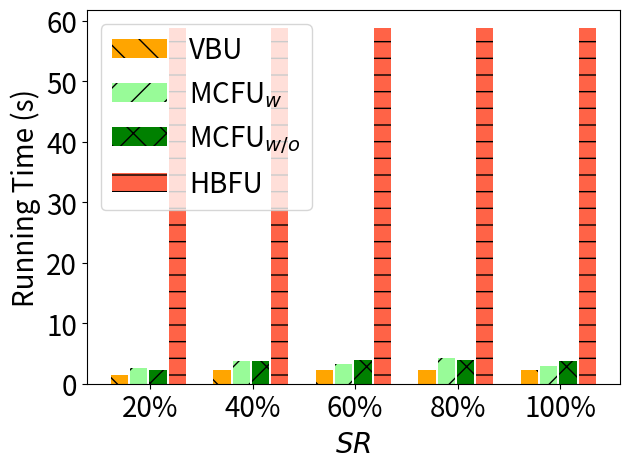

Reproduce this figure in Python.
import matplotlib.pyplot as plt
import numpy as np

# [redacted]
labels = ['20%', '40%', '60%', '80%', '100%']
unl_fr = [10*20*2.76*2 , 10*20*2.76*2 , 10*20*2.76*2  , 10*20*2.76*2 , 10*20*2.76*2   ]

unl_hess_r = [32*100/5000*2.76*2 +27.6*2, 32*100/5000*2.76*2 +27.6*2, 32*100/5000*2.76*2 +27.6 *2, 32*100/5000*2.76*2 +27.6*2, 32*100/5000*2.76*2 +27.6 *2]
unl_br = [13*100/5000*2.76*2,           21*100/5000*2.76 *2     , 21*100/5000*2.76*2, 21*100/5000*2.76*2, 21*100/5000*2.76*2]

unl_vib = [12*100/5000*2.76*2*2,          17*100/5000*2.76*2 *2    , 15*100/5000*2.76*2*2, 19*100/5000*2.76*2*2, 13*100/5000*2.76*2*2]
unl_self_r = [10*100/5000*2.76*2*2,       17*100/5000*2.76*2 *2     , 18*100/5000*2.76*2*2, 18*100/5000*2.76*2*2, 17*100/5000*2.76*2*2]



x = np.arange(len(labels))  # the label locations
width = 0.6  # the width of the bars
# no_noise = np.around(no_noise,0)
# samping = np.around(samping,0)
# ldp = np.around(ldp,0)


plt.figure()
#plt.subplots(figsize=(8, 5.3))
#plt.bar(x - width / 2 - width / 8 + width / 8, unl_fr, width=0.168, label='Retrain', color='dodgerblue', hatch='/')
plt.bar(x - width / 2 - width / 8 + width / 8 , unl_br, width=0.168, label='VBU', color='orange', hatch='\\')
plt.bar(x - width / 8 - width / 16, unl_vib, width=0.168, label='MCFU$_{w}$', color='palegreen', hatch='/')
plt.bar(x + width / 8, unl_self_r, width=0.168, label='MCFU$_{w/o}$', color='g', hatch='x')
plt.bar(x + width / 2 - width / 8 + width / 16, unl_hess_r, width=0.168, label='HBFU', color='tomato', hatch='-')


# plt.bar(x - width / 2.5 ,  unl_br, width=width/3, label='VBU', color='orange', hatch='\\')
# plt.bar(x,unl_self_r, width=width/3, label='RFU-SS', color='g', hatch='x')
# plt.bar(x + width / 2.5,  unl_hess_r, width=width/3, label='HBU', color='tomato', hatch='-')


# Add some text for labels, title and custom x-axis tick labels, etc.
plt.ylabel('Running Time (s)', fontsize=20)
# ax.set_title('Performance of Different Users n')
plt.xticks(x, labels, fontsize=20)
# ax.set_xticklabels(labels,fontsize=15)

my_y_ticks = np.arange(0, 66.1, 10)
plt.yticks(my_y_ticks, fontsize=20)
# ax.set_yticklabels(my_y_ticks,fontsize=15)

plt.legend(loc='upper left', fontsize=20)
plt.xlabel('$\it{SR}$', fontsize=20)
# ax.bar_label(rects1, padding=1)
# ax.bar_label(rects2, padding=3)
# ax.bar_label(rects3, padding=3)

plt.tight_layout()

plt.rcParams['figure.figsize'] = (2.0, 1)
plt.rcParams['image.interpolation'] = 'nearest'
plt.rcParams['figure.subplot.left'] = 0.11
plt.rcParams['figure.subplot.bottom'] = 0.08
plt.rcParams['figure.subplot.right'] = 0.977
plt.rcParams['figure.subplot.top'] = 0.969
plt.savefig('cifar_rt_epsilon_bar.png', dpi=200)
plt.show()
